Dataset: images (GitHub, MIKIHERSHCOVITZ/ProductPrediction). Classes: cakes cupcakes snack cakes, candy, chips pretzels snacks, chocolate, cookies biscuits, popcorn peanuts seeds related snacks.

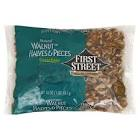
Label: popcorn peanuts seeds related snacks

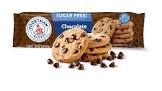
Label: cookies biscuits

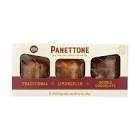
Label: cakes cupcakes snack cakes

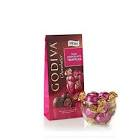
Label: chocolate

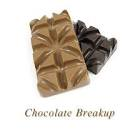
Label: candy

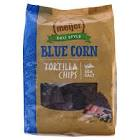
Label: chips pretzels snacks
